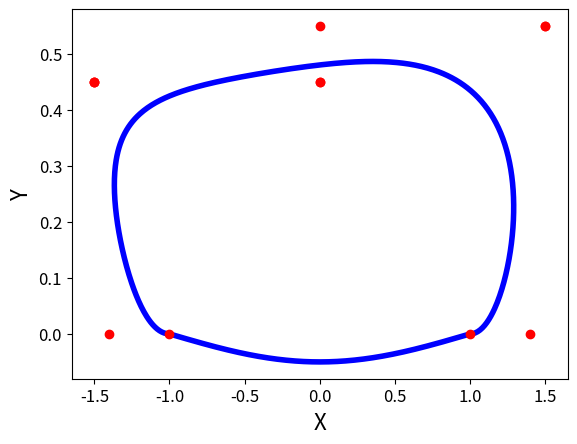

Source code (Python):
import math
import matplotlib.pyplot as plt
import numpy as np

def Bezier_2D(control_point_list, plot=True, point_num=int(1e3)):
    n = len(control_point_list) # 控制点个数
    point_result = np.zeros([point_num,2])
    for i in range(point_num):
        for j in range(n):
            point_result[i,0]+=math.factorial(n-1)/math.factorial(j)/math.factorial(n-1-j)*math.pow(i/point_num,j)*math.pow(1-i/point_num,n-1-j)*control_point_list[j][0]
            point_result[i,1]+=math.factorial(n-1)/math.factorial(j)/math.factorial(n-1-j)*math.pow(i/point_num,j)*math.pow(1-i/point_num,n-1-j)*control_point_list[j][1]
    if plot:
        plt.plot(point_result[:,0],point_result[:,1],'r')
        plt.show()
    return point_result

def Bezier_Rahme(tao, psi, delta, plot=True, point_num=int(1e3)):
    point_num = point_num // 2 * 2
    control_point_list=np.array([
        [-tao, 0],
        [-1.4 * tao, 0],
        [-1.5 * tao, 0.9 * psi],
        [-1.5 * tao, 0.9 * psi],
        [-1.5 * tao, 0.9 * psi],
        [0, 0.9 * psi],
        [0, 0.9 * psi],
        [0, 1.1 * psi],
        [1.5 * tao, 1.1 * psi],
        [1.5 * tao, 1.1 * psi],
        [1.4 * tao, 0],
        [tao, 0]
    ])

    # point_result = np.zeros([point_num, 2])
    # point_result[point_num // 2 : , : ] = Bezier_2D(control_point_list , plot=False, point_num = point_num // 2)
    # for i in range(point_num//2):
    #     point_result[i, 0] = tao * (1 - 2 * i / (point_num // 2))
    #     point_result[i, 1] = delta * math.cos(math.pi * (1 - 2 * i / (point_num // 2))/2)

    point_result = np.zeros([point_num, 2])
    for i in range(point_num):
        point_result[i,:]=get_Bezier_point(tao, delta, control_point_list, 2*i/point_num)

    if plot:
        plt.plot(point_result[:,0],point_result[:,1],'b',linewidth=4)
        plt.plot(control_point_list[:,0],control_point_list[:,1],'ro',linewidth=22)
        plt.xlabel("X", fontsize=16)
        plt.ylabel("Y", fontsize=16)
        plt.tick_params(axis='x', labelsize=12)
        plt.tick_params(axis='y', labelsize=12)
        plt.show()
    return point_result



def get_Bezier_point(tao, delta, control_point_list, St):
    St = St % 2
    n = len(control_point_list)
    if St>=0 and St<1:
        return [tao * (1 - 2 * St),delta * math.cos(math.pi * (1 - 2 * St)/2)]
    elif St>=1 and St<2:
        x, y = 0, 0
        for j in range(n):
                x += math.factorial(n - 1) / math.factorial(j) / math.factorial(n - 1 - j) * math.pow(
                    (St - 1), j) * math.pow(1 - (St - 1), n - 1 - j) * control_point_list[j][0]
                y += math.factorial(n - 1) / math.factorial(j) / math.factorial(n - 1 - j) * math.pow(
                    (St - 1), j) * math.pow(1 - (St - 1), n - 1 - j) * control_point_list[j][1]
        return x,y


if __name__ == '__main__':
    '''control_point_list=[[1,2],[2,3],[3,1]]
    Bezier_2D(control_point_list)'''
    Bezier_Rahme(1,0.5,-0.05)